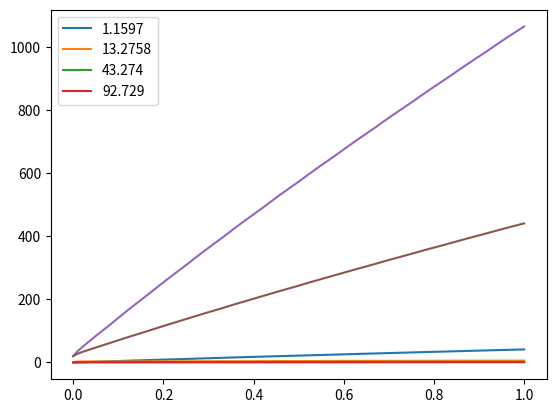

Reproduce this figure in Python.
import math
import matplotlib.pyplot as plt


def u(tau, flag):
    return u_list[flag]


def dn(bi,phi):
    return(2*pow(bi,2))/((pow(phi, 2) + pow(bi, 2) + bi)*math.sin(phi))


def tetta(l, tau, phi):
    tetta = 0
    for i in range(t):
        tetta += dn(bi, phi[i]) * answer[i][tau] * math.cos(phi[i] * l)
    return tetta


def f(x, tau, phi, flag):
    return -pow(phi, 2) * x + phi * u(tau, flag)


def newSum(phi, tau):
    return 79.0 / phi * (1 - pow(math.e, -tau * pow(phi, 2)))


def solve(x, phi, tau, flag):
    k1 = f(x, tau, phi, flag)
    k2 = f(x + h / 2, tau + h / 2 * k1, phi, flag)
    k3 = f(x + h / 2, tau + h / 2 * k2, phi, flag)
    k4 = f(x + h, tau + h * k3, phi, flag)
    return x + h / 6 * (k1 + 2 * k2 + 2 * k3 + k4)


def print_matrix(matrix):
    # n = len(matrix[0])
    n = 10
    for i in range(len(matrix)):
        for j in range(n):
            print(f"{matrix[i][j]:.3f}", end=" ")
        print()


if __name__ == '__main__':
    t = 4
    R = 0.25
    alpha = 200
    lamb = 23
    T0=20
    tau = 1
    m = 10_000
    h = tau / m
    u_list = [39 + (40/12)*i for i in range(13)]

    tau_list = [i * h for i in range(m)]
    tau_switch = [i/12 for i in range(0, 13)]
    phi = [1.1597, 13.2758, 43.2740, 92.729]
    answer = []

    answer = [[0.0] for i in range(t)]
    for i in range(len(answer)):
        flag = 1
        for j in range(1, m-1):
            switch = False
            for item in tau_switch:
                if (tau_list[j] < item and tau_list[j + 1] > item or tau_list[j] == item):
                    switch = True
                    flag += 1
            answer[i].append(solve(answer[i][j - 1], phi[i], tau_list[j], flag))
        plt.plot(tau_list[:9999], answer[i], label=phi[i])  
    print_matrix(answer)
    plt.legend()
    plt.show()

    bi = alpha * R / lamb
    
    tetta_list = [0]
    for i in range(m-1):
        tetta_list.append(tetta(0, i, phi))
    t_list = []
    for i in range(m):
        t_list.append(20*tetta_list[i] + 20)
    plt.plot(tau_list, t_list)

    tetta_list = [0]
    for i in range(m-1):
        tetta_list.append(tetta(1, i, phi))
    t_list = []
    for i in range(m):
        t_list.append(20*tetta_list[i] + 20)
    plt.plot(tau_list, t_list)

    plt.show()